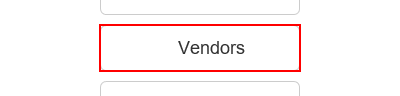
Task: Robotic Enterprise Framework
Workflow: Navigate to Vendors

Step 1: click on the button 'Vendors' in window 'ACME System 1 - Dashboard'
